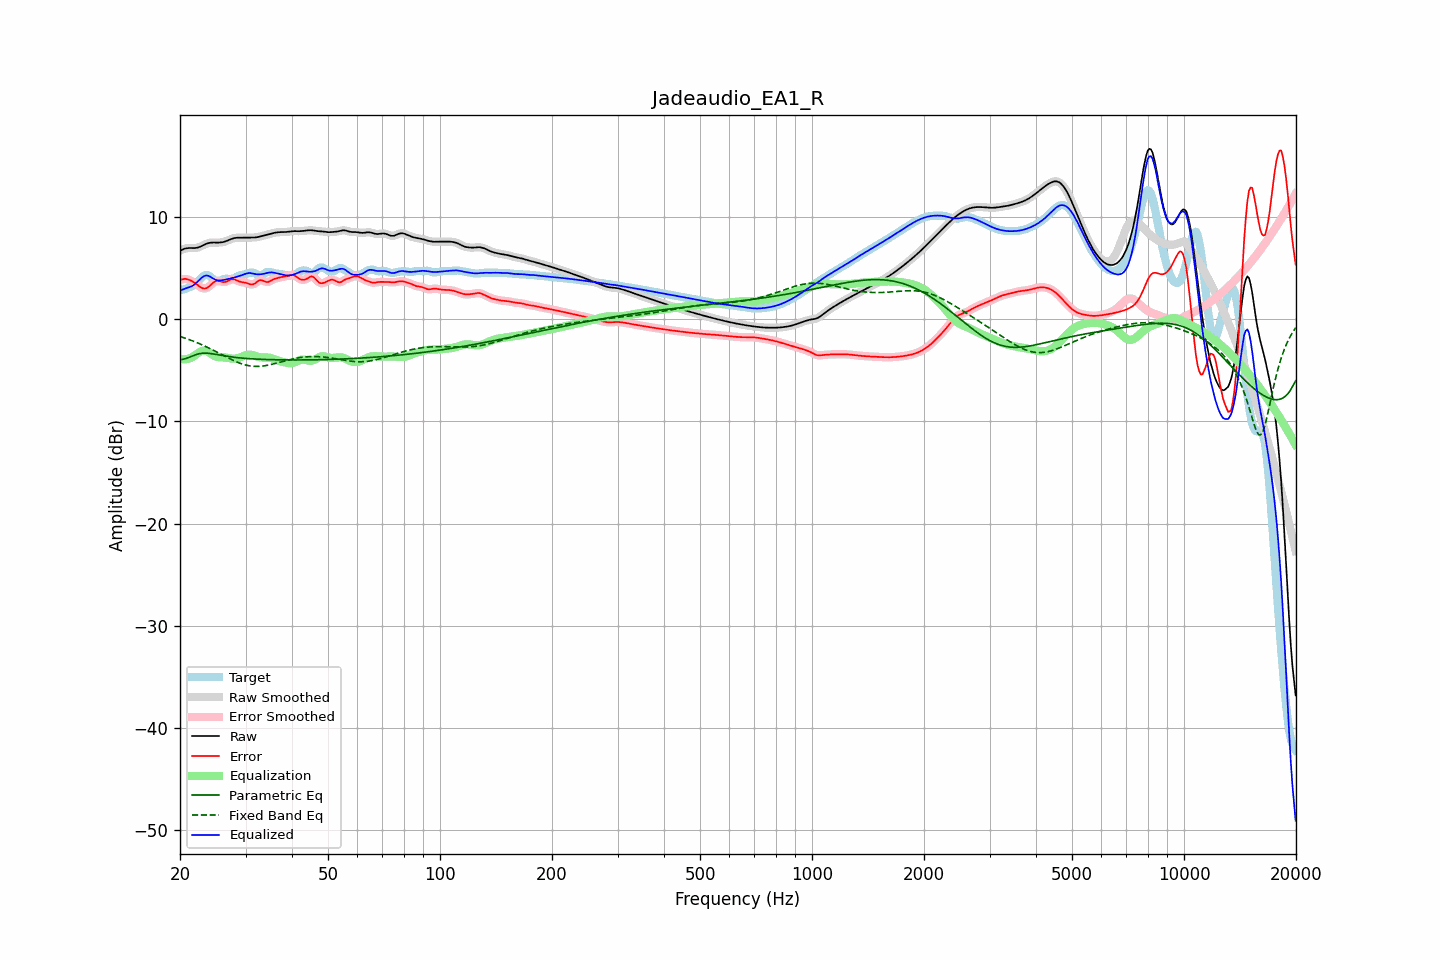

Data behind this chart, as committed beside it:
frequency, raw, error, smoothed, error_smoothed, equalization, parametric_eq, fixed_band_eq, equalized_raw, equalized_smoothed, target
20.00, 6.71, 3.84, 6.71, 3.84, -3.89, -3.95, -1.69, 2.82, 2.82, 2.87
20.20, 6.79, 3.89, 6.79, 3.90, -3.91, -3.93, -1.74, 2.87, 2.88, 2.89
20.40, 6.85, 3.93, 6.86, 3.94, -3.92, -3.91, -1.79, 2.93, 2.93, 2.92
20.61, 6.91, 3.96, 6.91, 3.95, -3.92, -3.86, -1.84, 3.00, 2.99, 2.95
20.81, 6.95, 3.94, 6.95, 3.94, -3.90, -3.82, -1.89, 3.05, 3.05, 3.01
21.02, 6.97, 3.89, 6.97, 3.90, -3.87, -3.76, -1.95, 3.10, 3.10, 3.08
21.23, 6.98, 3.84, 6.98, 3.84, -3.82, -3.70, -2.00, 3.16, 3.16, 3.14
21.44, 6.98, 3.77, 6.98, 3.77, -3.76, -3.64, -2.06, 3.22, 3.21, 3.21
21.66, 6.97, 3.68, 6.97, 3.68, -3.67, -3.57, -2.12, 3.31, 3.31, 3.29
21.87, 6.97, 3.58, 6.97, 3.58, -3.56, -3.51, -2.18, 3.41, 3.42, 3.39
22.09, 6.99, 3.47, 6.99, 3.47, -3.44, -3.45, -2.25, 3.55, 3.55, 3.52
22.31, 7.02, 3.34, 7.02, 3.34, -3.33, -3.41, -2.31, 3.69, 3.69, 3.68
22.54, 7.07, 3.23, 7.07, 3.22, -3.22, -3.37, -2.38, 3.85, 3.85, 3.85
22.76, 7.14, 3.12, 7.14, 3.12, -3.14, -3.34, -2.45, 4.00, 4.00, 4.02
22.99, 7.22, 3.04, 7.22, 3.04, -3.08, -3.32, -2.52, 4.13, 4.13, 4.18
23.22, 7.30, 3.01, 7.29, 3.01, -3.06, -3.31, -2.59, 4.23, 4.23, 4.29
23.45, 7.37, 3.03, 7.37, 3.03, -3.09, -3.31, -2.66, 4.28, 4.28, 4.34
23.69, 7.43, 3.09, 7.43, 3.09, -3.15, -3.32, -2.74, 4.28, 4.28, 4.34
23.92, 7.47, 3.20, 7.47, 3.20, -3.24, -3.33, -2.81, 4.23, 4.23, 4.27
24.16, 7.50, 3.34, 7.50, 3.34, -3.35, -3.35, -2.89, 4.15, 4.15, 4.16
24.40, 7.51, 3.48, 7.51, 3.49, -3.46, -3.37, -2.97, 4.05, 4.05, 4.03
24.65, 7.51, 3.62, 7.51, 3.62, -3.55, -3.40, -3.05, 3.96, 3.96, 3.89
24.89, 7.51, 3.72, 7.51, 3.71, -3.63, -3.42, -3.13, 3.88, 3.88, 3.79
25.14, 7.51, 3.76, 7.51, 3.76, -3.68, -3.45, -3.21, 3.83, 3.83, 3.75
25.39, 7.51, 3.77, 7.51, 3.76, -3.71, -3.48, -3.30, 3.80, 3.80, 3.74
25.65, 7.52, 3.72, 7.52, 3.72, -3.72, -3.51, -3.38, 3.80, 3.80, 3.80
25.91, 7.54, 3.67, 7.54, 3.67, -3.72, -3.54, -3.46, 3.82, 3.82, 3.86
26.16, 7.57, 3.64, 7.57, 3.64, -3.72, -3.56, -3.54, 3.84, 3.85, 3.93
26.43, 7.61, 3.65, 7.61, 3.65, -3.74, -3.59, -3.63, 3.88, 3.88, 3.97
26.69, 7.67, 3.70, 7.67, 3.70, -3.76, -3.61, -3.71, 3.91, 3.91, 3.97
26.96, 7.73, 3.77, 7.73, 3.78, -3.79, -3.64, -3.79, 3.95, 3.95, 3.96
27.23, 7.80, 3.86, 7.80, 3.85, -3.82, -3.66, -3.87, 3.98, 3.98, 3.94
27.50, 7.86, 3.91, 7.86, 3.91, -3.84, -3.68, -3.94, 4.02, 4.02, 3.95
27.77, 7.92, 3.92, 7.92, 3.92, -3.85, -3.70, -4.02, 4.06, 4.06, 3.99
28.05, 7.96, 3.90, 7.95, 3.89, -3.85, -3.72, -4.09, 4.11, 4.10, 4.06
28.33, 7.98, 3.83, 7.98, 3.83, -3.83, -3.74, -4.16, 4.15, 4.15, 4.15
28.62, 7.99, 3.76, 7.99, 3.76, -3.79, -3.76, -4.22, 4.19, 4.19, 4.22
28.90, 7.99, 3.70, 7.99, 3.70, -3.74, -3.77, -4.28, 4.24, 4.24, 4.29
29.19, 7.98, 3.65, 7.98, 3.66, -3.69, -3.79, -4.34, 4.29, 4.30, 4.33
29.48, 7.98, 3.62, 7.98, 3.62, -3.63, -3.80, -4.39, 4.35, 4.35, 4.35
29.78, 7.98, 3.60, 7.98, 3.60, -3.57, -3.82, -4.44, 4.41, 4.41, 4.38
30.08, 7.98, 3.57, 7.99, 3.56, -3.52, -3.83, -4.48, 4.47, 4.47, 4.41
30.38, 7.99, 3.52, 7.99, 3.51, -3.48, -3.84, -4.52, 4.51, 4.51, 4.47
30.68, 7.99, 3.46, 7.99, 3.46, -3.47, -3.85, -4.55, 4.53, 4.53, 4.54
30.99, 7.99, 3.41, 7.99, 3.42, -3.47, -3.86, -4.57, 4.52, 4.52, 4.58
31.30, 7.99, 3.41, 7.99, 3.41, -3.50, -3.87, -4.59, 4.49, 4.49, 4.59
31.61, 8.00, 3.45, 8.00, 3.46, -3.54, -3.88, -4.60, 4.46, 4.46, 4.55
31.93, 8.01, 3.55, 8.01, 3.56, -3.59, -3.89, -4.61, 4.42, 4.42, 4.46
32.24, 8.04, 3.67, 8.04, 3.67, -3.64, -3.90, -4.61, 4.40, 4.40, 4.36
32.57, 8.07, 3.78, 8.07, 3.77, -3.68, -3.90, -4.61, 4.39, 4.39, 4.28
32.89, 8.11, 3.83, 8.11, 3.82, -3.71, -3.91, -4.60, 4.40, 4.40, 4.28
33.22, 8.15, 3.81, 8.15, 3.81, -3.73, -3.92, -4.58, 4.42, 4.42, 4.34
33.55, 8.19, 3.76, 8.19, 3.75, -3.74, -3.93, -4.56, 4.45, 4.45, 4.43
33.89, 8.23, 3.68, 8.23, 3.69, -3.74, -3.93, -4.54, 4.49, 4.49, 4.55
34.23, 8.27, 3.65, 8.27, 3.66, -3.74, -3.94, -4.51, 4.53, 4.53, 4.62
34.57, 8.31, 3.66, 8.31, 3.67, -3.75, -3.94, -4.48, 4.56, 4.56, 4.65
34.92, 8.35, 3.73, 8.35, 3.73, -3.77, -3.95, -4.45, 4.59, 4.59, 4.63
35.27, 8.40, 3.82, 8.40, 3.81, -3.81, -3.95, -4.41, 4.59, 4.59, 4.58
35.62, 8.44, 3.90, 8.44, 3.89, -3.86, -3.95, -4.37, 4.58, 4.58, 4.54
35.97, 8.47, 3.97, 8.47, 3.96, -3.93, -3.96, -4.33, 4.55, 4.55, 4.51
... 635 more rows
